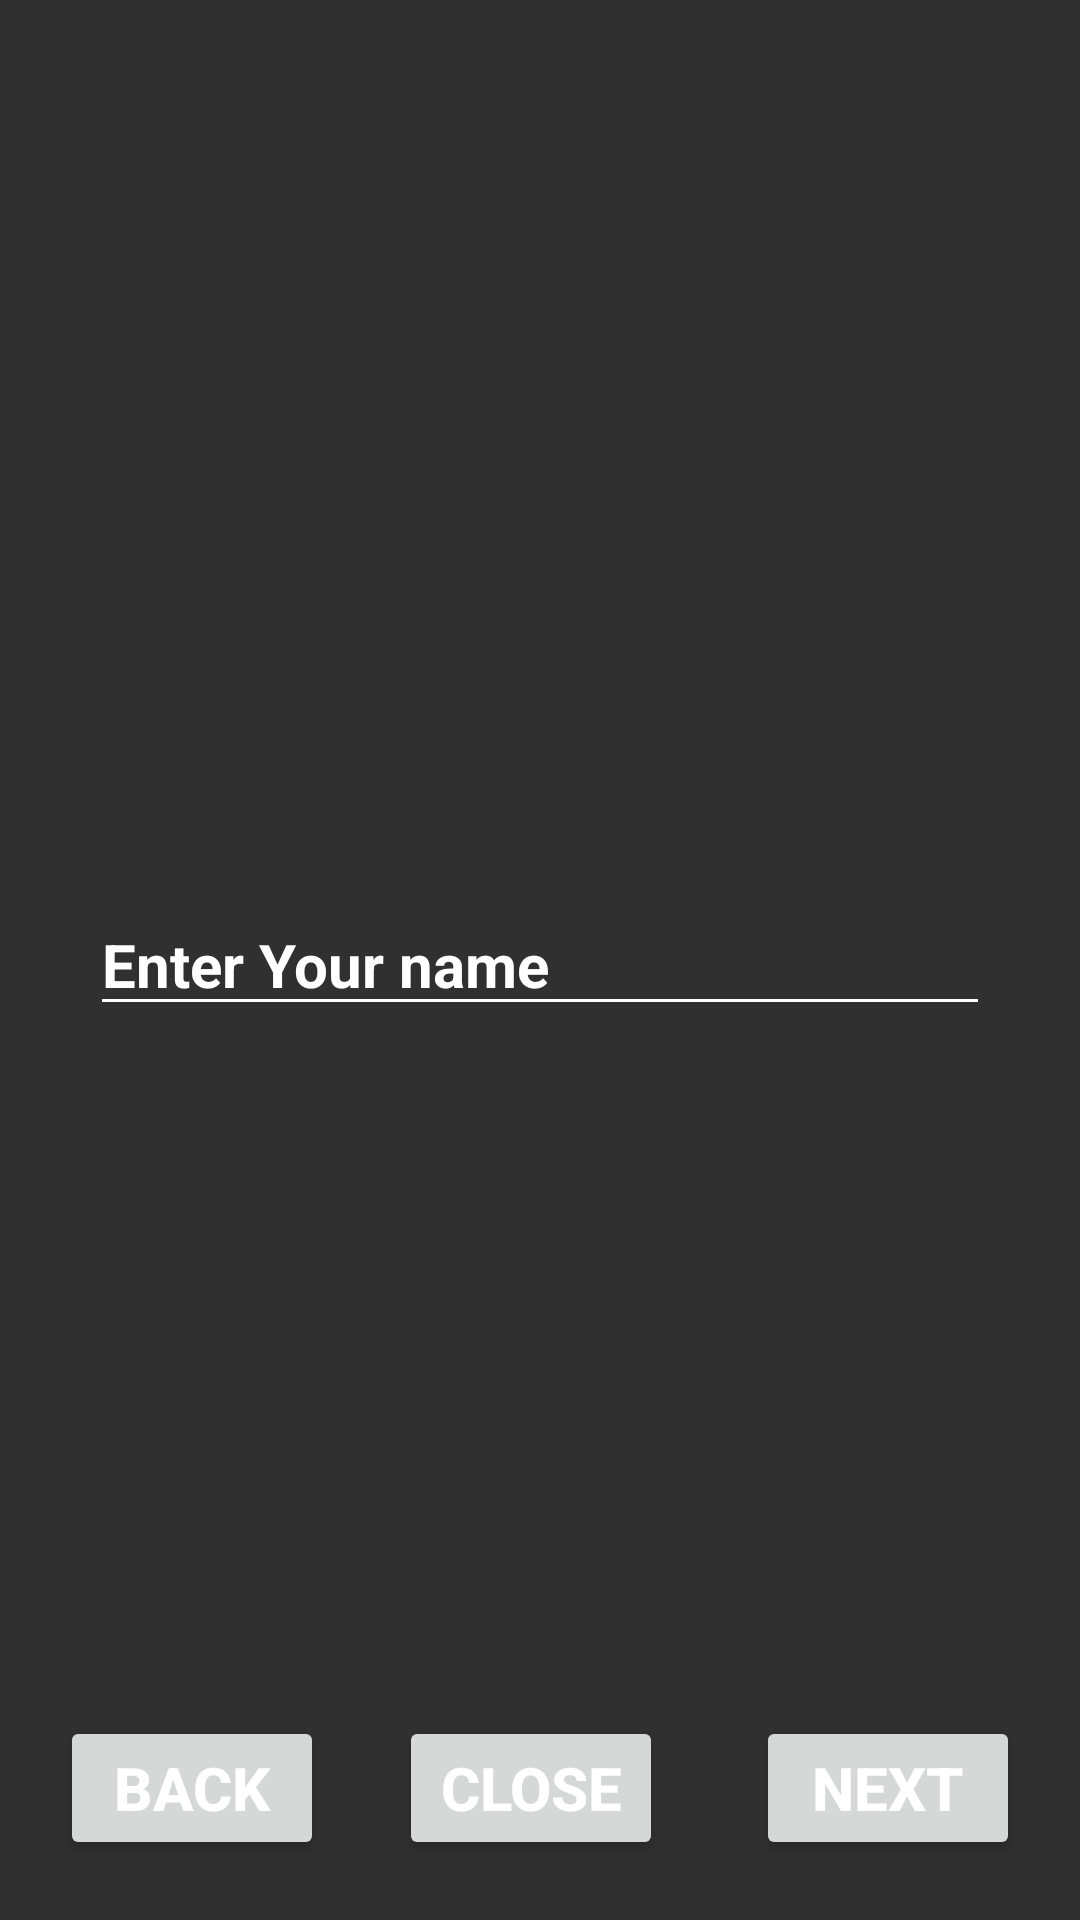

Android layout source for this screen:
<!-- AndroidManifest.xml: application theme Theme.SUrf_lesson_4 -->
<!-- res/layout/activity_name_flow.xml -->
<?xml version="1.0" encoding="utf-8"?>
<androidx.constraintlayout.widget.ConstraintLayout xmlns:android="http://schemas.android.com/apk/res/android"
    xmlns:app="http://schemas.android.com/apk/res-auto"
    xmlns:tools="http://schemas.android.com/tools"
    android:id="@+id/main"
    android:layout_width="match_parent"
    android:layout_height="match_parent"
    tools:context=".NameFlowActivity">

    <EditText
        android:id="@+id/editNamePlainTextView"
        android:layout_width="match_parent"
        android:layout_height="wrap_content"
        android:layout_gravity="center"
        android:layout_marginHorizontal="30dp"
        android:backgroundTint="@color/white"
        android:ems="10"
        android:hint="@string/enter_name"
        android:inputType="text"
        android:textColorHint="@color/white"
        android:textSize="20sp"
        android:textStyle="bold"
        app:layout_constraintBottom_toBottomOf="parent"
        app:layout_constraintEnd_toEndOf="parent"
        app:layout_constraintStart_toStartOf="parent"
        app:layout_constraintTop_toTopOf="parent" />

    <Button
        android:id="@+id/nextButton"
        android:layout_width="wrap_content"
        android:layout_height="wrap_content"
        android:layout_margin="20dp"
        android:text="@string/next"
        android:textSize="20sp"
        android:textStyle="bold"
        app:layout_constraintBottom_toBottomOf="parent"
        app:layout_constraintEnd_toEndOf="parent" />

    <Button
        android:id="@+id/backButton"
        android:layout_width="wrap_content"
        android:layout_height="wrap_content"
        android:layout_margin="20dp"
        android:text="@string/back"
        android:textSize="20sp"
        android:textStyle="bold"
        app:layout_constraintBottom_toBottomOf="parent"
        app:layout_constraintStart_toStartOf="parent" />

    <Button
        android:id="@+id/closeButton"
        android:layout_width="wrap_content"
        android:layout_height="wrap_content"
        android:text="@string/close"
        android:textSize="20sp"
        android:textStyle="bold"
        app:layout_constraintBottom_toBottomOf="@+id/backButton"
        app:layout_constraintEnd_toStartOf="@+id/nextButton"
        app:layout_constraintHorizontal_bias="0.445"
        app:layout_constraintStart_toEndOf="@+id/backButton"
        app:layout_constraintTop_toTopOf="@+id/backButton" />

</androidx.constraintlayout.widget.ConstraintLayout>
<!-- resources referenced by this layout -->
<resources>
  <string name="back">Back</string>
  <string name="close">Close</string>
  <string name="enter_name">Enter Your name</string>
  <string name="next">Next</string>
  <style name="Theme.SUrf_lesson_4" parent="Base.Theme.SUrf_lesson_4" />
  <style name="Base.Theme.SUrf_lesson_4" parent="Theme.Material3.DayNight.NoActionBar">
          <item name="colorPrimary">#424242</item>
          <item name="colorAccent">#616161</item>
          <item name="android:windowBackground">#303030</item>
          <item name="android:textColorPrimary">#FFFFFF</item>
          <item name="android:textColorSecondary">#BDBDBD</item>
  
          <item name="windowNoTitle">true</item>
          <item name="windowActionBar">false</item>
          <item name="android:statusBarColor">?attr/colorPrimary</item>
          <item name="android:forceDarkAllowed" tools:targetApi="q">true</item>
      </style>
  <!-- not gathered from this repository: default colours our renderer supplied (Android Studio template values) -->
  <color name="white">#FFFFFFFF</color>
</resources>
